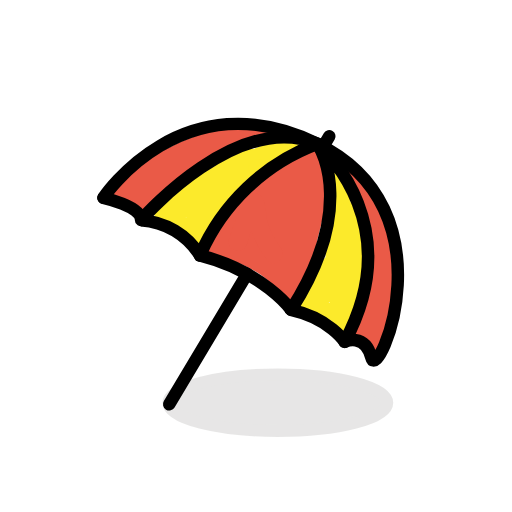
t = 0.00 s
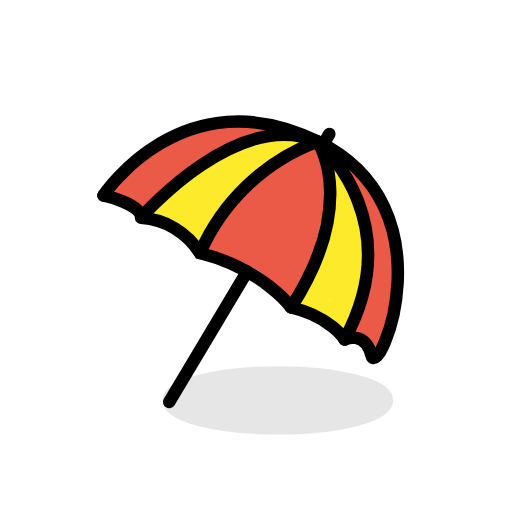
t = 0.48 s
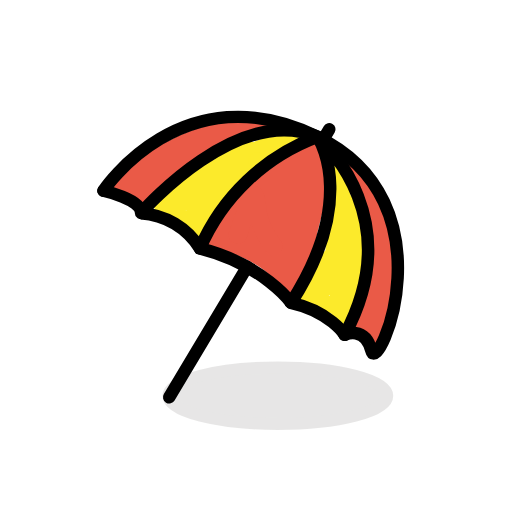
t = 1.43 s
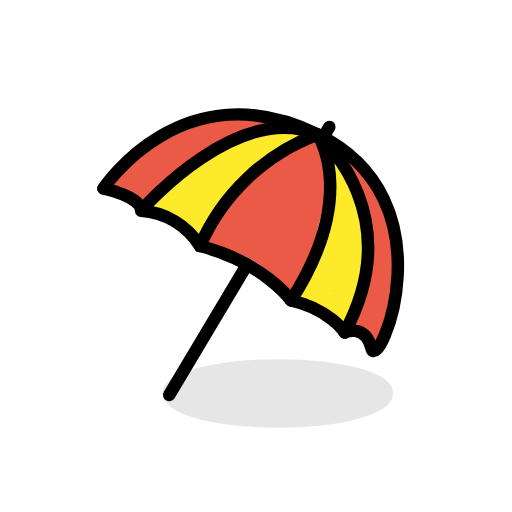
t = 1.90 s
t = 2.38 s: frame unchanged from t = 1.43 s, image omitted
t = 3.33 s: frame unchanged from t = 0.48 s, image omitted

The animated SVG that drew these frames (rendered in a browser with its animation timeline set to each time). Animation: 1 SMIL element (animateTransform=1); one cycle of 3.80 s, repeats indefinitely.

<?xml version='1.0' encoding='utf-8'?>
<svg xmlns="http://www.w3.org/2000/svg" id="emoji" viewBox="-5 -5 82 82" width="200" height="200" role="img">
  <title>OpenMoji: umbrella on ground</title><g><g id="color">
    <path fill="#ea5a47" d="M15.08,27.127c1.1581-2.5136,6.6157-4.9429,9.0571-6.1631,4.0209-2.01,7.8813-2.6261,12.3539-2.9268l-.3987-2.9464A44.743,44.743,0,0,0,23.38,20.689a40.8848,40.8848,0,0,0-4.7507,3.81,5.13,5.13,0,0,1-1.1181.8859c-1.6613.667.1657.7441-2.006-.2693v2.59l5.6523-2.7335c1.7376-.84.218-3.4281-1.5142-2.59l-5.6523,2.7335a1.5084,1.5084,0,0,0,0,2.59c3.7119,1.7321,4.0053,1.3493,7.098-1.2453a39.5741,39.5741,0,0,1,15.8-8.4768c1.6141-.3944,1.3119-3.0614-.3988-2.9464-5.2556.3533-9.192,1.0016-13.8681,3.3364-3.0448,1.52-8.6334,3.9838-10.1333,7.2394-.8025,1.7416,1.7825,3.2676,2.59,1.5141Z" />
    <path fill="#ea5a47" d="M45.095,19.0106A45.4755,45.4755,0,0,0,27.5721,33.6111c-.7106,1.0467.2718,2.13,1.2952,2.2571,3.1557.3919,10.0221,3.1244,10.8958,6.8694a1.5122,1.5122,0,0,0,2.8929,0c.4057-1.4612,1.3608-2.5175,1.8978-3.9a47.7106,47.7106,0,0,0,1.3286-5.6626c.95-3.7836,2.0142-7.3,1.7785-11.2366A1.5213,1.5213,0,0,0,45.1,20.8775c-2.1959,1.8086-4.4058,3.6018-6.5872,5.428-1.9038,1.5938-4.25,4.88-6.6457,5.5215a1.507,1.507,0,0,0,.3988,2.9465c4.299.0455,11.3755-1.7545,12.2323-6.8092a1.5193,1.5193,0,0,0-1.8452-1.8451c-2.29.654-12.2067,8.6318-7.6128,11.05,3.5883,1.8891,9.4031-8.6821,9.2366-11.3523a1.5073,1.5073,0,0,0-2.9464-.3988c-.982,3.2394-3.6732,8.55-2.7111,11.9466a1.516,1.516,0,0,0,2.5071.6619c3.1136-2.9589,4.271-8.2021,5.0324-12.2587a1.5013,1.5013,0,0,0-2.8928-.7975c-1.4029,4.58-2.18,9.3391-4.2144,13.7062l2.7416.3584a11.3679,11.3679,0,0,1,.2441-5.6472c.3058-1.3443-1.4835-2.687-2.5071-1.4594l-1.38,1.179a1.5011,1.5011,0,0,0,1.5142,2.59A4.9017,4.9017,0,0,0,41.6517,34.05l-2.5071-1.4594a14.6262,14.6262,0,0,0-.2441,7.2422,1.5161,1.5161,0,0,0,2.7417.3583c2.1515-4.619,3.0328-9.5783,4.5168-14.4229l-2.8928-.7975c-.6581,3.5058-1.5894,8.3962-4.2609,10.9349l2.5071.6619c-.65-2.2928,2.042-8.1447,2.711-10.3515l-2.9464-.3988c.07,1.1227-1.4769,3.2731-2.072,4.1993-.6649,1.0348-2.727,2.7132-2.736,3.6569q-1.0067.65.152.7976,1.4885.9829,2.1094-1.5639c1.2363-1.3912,2.9253-3.3825,4.72-3.8952l-1.8452-1.8452c-.622,3.67-6.441,4.6374-9.3394,4.6067l.3987,2.9464c2.63-.7043,3.9474-2.6848,5.8763-4.4809,2.75-2.5606,5.7809-4.8521,8.6805-7.24l-2.5607-1.0606C44.915,26.182,43.52,29.8724,42.6,33.9236c-.6525,2.8737-2.0663,5.2406-2.8371,8.0165H42.656c-1.224-5.2462-9.0526-8.4837-13.7887-9.0719l1.2952,2.2571c3.8556-5.68,10.3258-10.6123,16.4467-13.5243,1.7425-.829.222-3.4164-1.5142-2.59Z" />
    <path fill="#ea5a47" d="M39.9438,34.5589A11.1645,11.1645,0,0,1,37.8931,30.61c-.3636-1.2856-.2316-2.8037-.8951-3.9736a1.5328,1.5328,0,0,0-1.694-.6893c-1.2544.308-1.5208,1.486-1.9354,2.5673-.6126,1.5974-1.1731,3.2126-1.6992,4.84-.5952,1.8414,2.3005,2.63,2.8928.7975.6092-1.8849,1.1074-4.2656,2.1858-5.94l-.8964.6893.25-.0614-1.694-.6893a10.0128,10.0128,0,0,1,.4051,2.4917,13.3545,13.3545,0,0,0,.7113,2.2508A15.2107,15.2107,0,0,0,37.8225,36.68c1.2089,1.5052,3.32-.6294,2.1213-2.1213Z" />
    <path fill="#ea5a47" d="M50.4965,23.4062c.9138,3.3557,3.2313,5.954,3.6839,9.5031a21.1376,21.1376,0,0,1-1.2787,10.0869c-1.6442,4.006-2.2,4.6026.6585,8.05a1.5146,1.5146,0,0,0,2.5071-.6619c1.8811-5.3933,3.76-12.54,1.3646-18.0129-.7722-1.7645-3.3577-.2392-2.59,1.5141,1.97,4.5024-.1262,11.2834-1.6671,15.7013l2.5071-.6619c-1.7342-2.0918-.1024-4.0428.5945-6.2122a24.709,24.709,0,0,0,.9128-6.5805,19.356,19.356,0,0,0-.4789-5.9775c-.7552-2.6846-2.5828-4.837-3.3206-7.5461a1.5013,1.5013,0,0,0-2.8928.7975Z" />
    <path fill="#fcea2b" d="M22.28,30.3671l.4205-.4038a1.5065,1.5065,0,0,0-1.8178-2.3558l-.3695.2012,1.5142,2.59c3.2534-2.172,5.782-4.7429,9.3974-6.3743,3.55-1.6017,6.5434-3.2362,10.4482-3.9557l-.7975-2.8929c-3.6513.8577-7.01,2.55-10.6507,3.4448l1.1559,2.7417a18.444,18.444,0,0,1,3.7778-1.672l-1.46-2.5071a50.2158,50.2158,0,0,0-4.52,4.2742,1.5065,1.5065,0,0,0,1.8177,2.3558l4.85-2.8627L34.23,20.5951a97.6969,97.6969,0,0,0-8.9631,11.5442l2.3559-.3036a9.3419,9.3419,0,0,0-5.2118-2.6968l.8965,2.2035c1.5284-2.096,4.8227-3.3612,7.0711-4.4633l-1.8178-2.3559c-1.2154,1.2346-2.3528,2.508-3.4429,3.8545-1.2043,1.4875.9057,3.6229,2.1213,2.1213,1.09-1.3465,2.2276-2.62,3.443-3.8545a1.5069,1.5069,0,0,0-1.8178-2.3559c-2.9225,1.4326-6.1924,2.8587-8.1474,5.54a1.5065,1.5065,0,0,0,.8965,2.2035,6.7034,6.7034,0,0,1,3.888,1.9252,1.5216,1.5216,0,0,0,2.3558-.3036,92.6081,92.6081,0,0,1,8.494-10.937,1.5067,1.5067,0,0,0-1.8177-2.3559l-4.85,2.8627,1.8177,2.3559a50.22,50.22,0,0,1,4.52-4.2742c1.163-.9714-.0831-2.9406-1.4595-2.5071a21.842,21.842,0,0,0-4.4944,1.9744,1.5069,1.5069,0,0,0,1.1558,2.7417c3.6405-.8949,6.9995-2.5871,10.6507-3.4448,1.8988-.4461,1.0778-3.2385-.7975-2.8929-4.346.8009-7.4756,2.653-11.4558,4.3349-3.5485,1.5-5.9435,4.186-9.1065,6.2976a1.5012,1.5012,0,0,0,1.5142,2.59l.37-.2012L20.58,27.842l-.4205.4037c-1.3952,1.34.7279,3.46,2.1213,2.1214Z" />
    <path fill="#fcea2b" d="M36.2594,23.466a1.5009,1.5009,0,0,0,0-3,1.5009,1.5009,0,0,0,0,3Z" />
    <path fill="#fcea2b" d="M47.6659,22.7555c-.4657,2.9455,1.2661,5.61.7415,8.5249-.34,1.8877,2.5508,2.6977,2.8928.7975a11.0239,11.0239,0,0,0,.0431-3.9275c-.261-1.5051-1.03-3.0453-.7845-4.5974.2986-1.8887-2.5917-2.702-2.8929-.7975Z" />
    <path fill="#fcea2b" d="M48.3374,31.9114a5.8489,5.8489,0,0,1-.72,3.6178l2.7952.7571.5736-4.7163c.2171-1.785-2.4056-1.8716-2.9464-.3987-1.3117,3.5725-.3627,8.31-3.3238,11.082l2.507,1.4594a35.6066,35.6066,0,0,1,2.0554-5.4746c.6794-1.4312-1.1618-3.1957-2.3559-1.8177-1.6193,1.8686-3.5908,5.146-3.8046,7.6494a1.4593,1.4593,0,0,0,.7429,1.2952c1.4924.7456,4.4154.2359,5.258,1.9512l.8964-2.2035-.9388.3538,1.8452,1.8452c.6091-2.6665,2.0543-5.1636,1.859-7.9652-.2442-3.5012-.7167-6.9026-.7768-10.4442l-2.7952.7571a18.0314,18.0314,0,0,1,1.1377,7.063,18.7236,18.7236,0,0,0-.026,2.3346c.5522,3.731.9662,1.47,1.5316.2018.6426-1.4411-1.1084-3.1725-2.3559-1.8177a10.7726,10.7726,0,0,0-2.3512,3.9407c-.6375,1.8265,2.26,2.6117,2.8929.7975a5.6261,5.6261,0,0,1,1.58-2.6169l-2.3559-1.8177c-.6986,1.5666-2.4259,4.0211-1.4186,5.7988a2.3882,2.3882,0,0,0,3.53.5684c1.9514-1.3619,1.9819-4.7348,1.98-6.8067a22.3743,22.3743,0,0,0-1.5538-9.16c-.6111-1.4086-2.8188-.6391-2.7952.757a61.54,61.54,0,0,0,.3248,8.0983,12.6058,12.6058,0,0,1,.0252,5.3211c-.3665,1.4233-.9953,2.7488-1.3251,4.1924-.2327,1.0188.71,2.2728,1.8452,1.8452l.9388-.3537a1.5293,1.5293,0,0,0,.8965-2.2035c-1.3927-2.8352-3.9346-1.8287-6.3343-3.0275l.743,1.2952c.1291-1.5114,1.984-4.4411,2.9259-5.5281l-2.3558-1.8178a40.2368,40.2368,0,0,0-2.3578,6.1913,1.5118,1.5118,0,0,0,2.5071,1.4594c3.594-3.3651,2.5327-8.15,4.0953-12.4058L47.9866,31.57l-.5736,4.7163c-.1917,1.5756,2.0731,1.9,2.7952.757a8.5715,8.5715,0,0,0,1.1292-5.1319c-.0394-1.9279-3.04-1.9345-3,0Z" />
    <ellipse cx="39.5" cy="59.5" rx="17.5" ry="4.5" fill="#d0cfce" stroke="#d0cfce" stroke-linecap="round" stroke-linejoin="round" stroke-width="1.961" opacity="0.5" />
  </g>
  <g id="line">
    <path fill="none" stroke="#000" stroke-linecap="round" stroke-linejoin="round" stroke-width="2" d="M11.573,26.6752S24.2262,7.4424,45.8558,18.0329,55.5351,56.43,54.498,52.3157s-4.2925-2.564-4.2925-2.564-2.4084-3.7683-8.585-5.1281" />
    <path fill="none" stroke="#000" stroke-miterlimit="10" stroke-width="2" d="M17.5825,30.2648a11.97,11.97,0,0,1,9.4435,5.641c10.1234,2.5526,14.5945,8.7178,14.5945,8.7178" />
    <path fill="none" stroke="#000" stroke-linecap="round" stroke-linejoin="round" stroke-width="2" d="M27.026,35.9058a33.1393,33.1393,0,0,1,18.76-17.85c.0259-.0086.0184-.044-.0069-.0544-12.7136-5.232-27.4668,11.4277-28.17,12.2336-.01.0118-.0243.0015-.0237-.0142.0827-2.2035-6.012-3.5453-6.012-3.5453" />
    <path fill="none" stroke="#000" stroke-linecap="round" stroke-linejoin="round" stroke-width="2" d="M41.6205,44.6236c10.1963-15.8669,5.0526-25.2738,4.318-26.4624a.0218.0218,0,0,1,.0339-.027c1.3665,1.213,14.1087,13.2371,4.2331,31.6175" />
    <line x1="22.0993" x2="34.5778" y1="59.7538" y2="38.8636" fill="none" stroke="#000" stroke-linecap="round" stroke-miterlimit="10" stroke-width="2" />
    <line x1="47.7399" x2="46.7143" y1="16.8287" y2="18.5457" fill="none" stroke="#000" stroke-linecap="round" stroke-miterlimit="10" stroke-width="2" />
  </g>
<animateTransform attributeName="transform" type="translate" values="0 0;0 -1.5;0 0" dur="3.8s" repeatCount="indefinite" /></g></svg>
